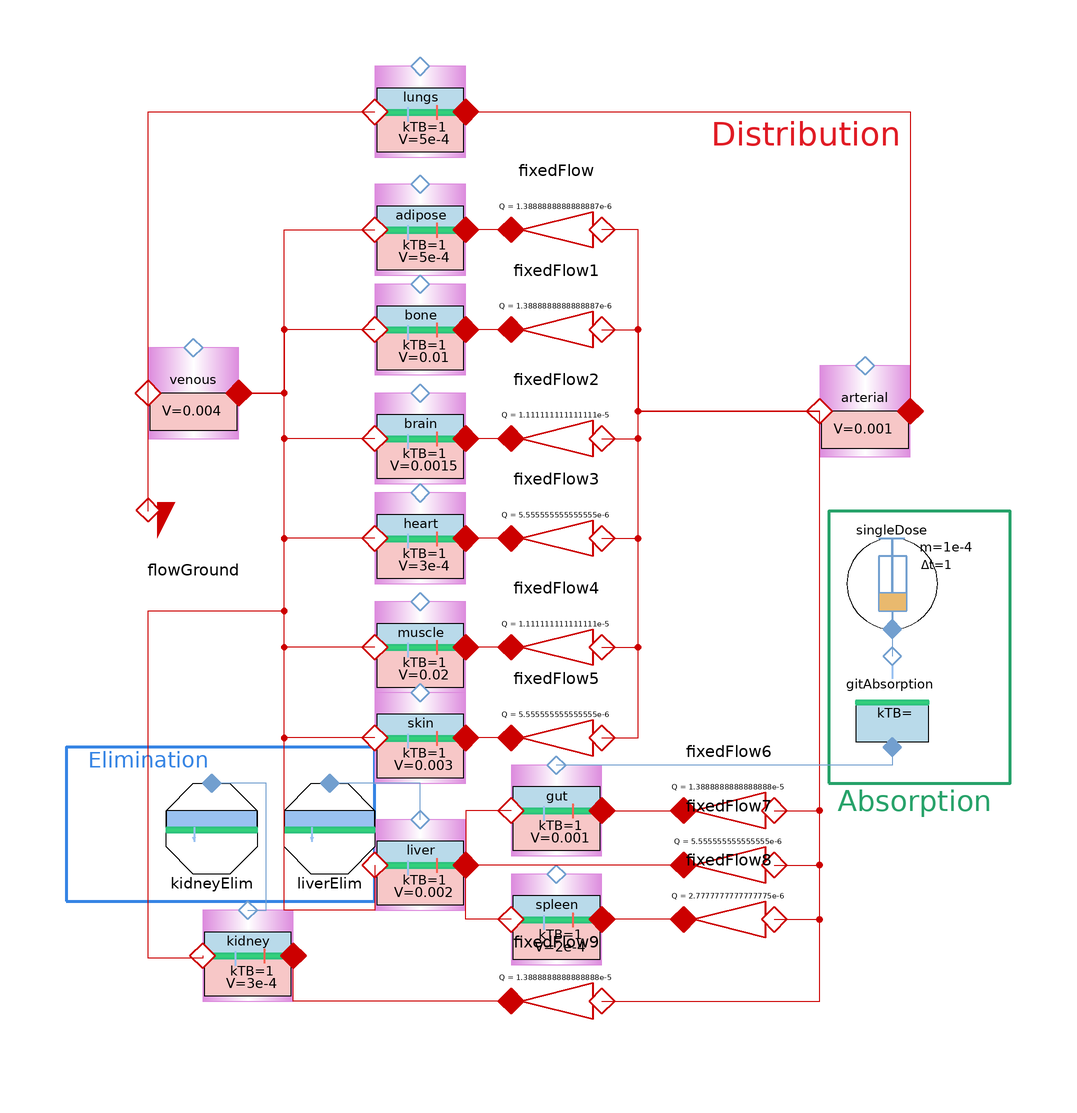

This picture is the connection diagram that the Modelica source below describes through its graphical annotations.

model OralDoseGUTWholeBody
      extends Modelica.Icons.Example;
      Sources.SingleDose singleDose(adminMass = 1e-4) annotation(
        Placement(transformation(origin = {84, -16}, extent = {{-10, -10}, {10, 10}})));
      Pharmacokinetic.SystemicCompartment venous(V = 0.004) annotation(
        Placement(transformation(origin = {-70, 26}, extent = {{-10, -10}, {10, 10}})));
      Pharmacokinetic.FlowGround flowGround annotation(
        Placement(transformation(origin = {-70, 0}, extent = {{-10, -10}, {10, 10}})));
      Pharmacokinetic.TissueCompartment lungs(V = 5e-4) annotation(
        Placement(transformation(origin = {-20, 88}, extent = {{-10, -10}, {10, 10}})));
      Pharmacokinetic.SystemicCompartment arterial(V = 0.001) annotation(
        Placement(transformation(origin = {78, 22}, extent = {{-10, -10}, {10, 10}})));
      Pharmacokinetic.FixedFlow fixedFlow(Q = 1.3888888888888887e-6) annotation(
        Placement(transformation(origin = {10, 62}, extent = {{-10, -10}, {10, 10}}, rotation = 180)));
      Pharmacokinetic.TissueCompartment adipose(V = 5e-4) annotation(
        Placement(transformation(origin = {-20, 62}, extent = {{-10, -10}, {10, 10}})));
      Pharmacokinetic.FixedFlow fixedFlow1(Q = 1.3888888888888887e-6) annotation(
        Placement(transformation(origin = {10, 40}, extent = {{-10, -10}, {10, 10}}, rotation = 180)));
      Pharmacokinetic.TissueCompartment bone(V = 0.01) annotation(
        Placement(transformation(origin = {-20, 40}, extent = {{-10, -10}, {10, 10}})));
      Pharmacokinetic.FixedFlow fixedFlow2(Q = 1.111111111111111e-5) annotation(
        Placement(transformation(origin = {10, 16}, extent = {{-10, -10}, {10, 10}}, rotation = 180)));
      Pharmacokinetic.TissueCompartment brain(V = 0.0015) annotation(
        Placement(transformation(origin = {-20, 16}, extent = {{-10, -10}, {10, 10}})));
      Pharmacokinetic.FixedFlow fixedFlow3(Q = 5.555555555555555e-6) annotation(
        Placement(transformation(origin = {10, -6}, extent = {{-10, -10}, {10, 10}}, rotation = 180)));
      Pharmacokinetic.TissueCompartment heart(V = 3e-4) annotation(
        Placement(transformation(origin = {-20, -6}, extent = {{-10, -10}, {10, 10}})));
      Pharmacokinetic.TissueCompartment muscle(V = 0.02) annotation(
        Placement(transformation(origin = {-20, -30}, extent = {{-10, -10}, {10, 10}})));
      Pharmacokinetic.FixedFlow fixedFlow4(Q = 1.111111111111111e-5) annotation(
        Placement(transformation(origin = {10, -30}, extent = {{-10, -10}, {10, 10}}, rotation = 180)));
      Pharmacokinetic.TissueCompartment skin(V = 0.003) annotation(
        Placement(transformation(origin = {-20, -50}, extent = {{-10, -10}, {10, 10}})));
      Pharmacokinetic.FixedFlow fixedFlow5(Q = 5.555555555555555e-6) annotation(
        Placement(transformation(origin = {10, -50}, extent = {{-10, -10}, {10, 10}}, rotation = 180)));
      Pharmacokinetic.TissueCompartment gut(V = 0.001) annotation(
        Placement(transformation(origin = {10, -66}, extent = {{-10, -10}, {10, 10}})));
      Pharmacokinetic.TissueCompartment spleen(V = 2e-4) annotation(
        Placement(transformation(origin = {10, -90}, extent = {{-10, -10}, {10, 10}})));
      Pharmacokinetic.TissueCompartment liver(V = 0.002) annotation(
        Placement(transformation(origin = {-20, -78}, extent = {{-10, -10}, {10, 10}})));
      Pharmacokinetic.FixedFlow fixedFlow6(Q = 1.3888888888888888e-5) annotation(
        Placement(transformation(origin = {48, -66}, extent = {{-10, -10}, {10, 10}}, rotation = 180)));
      Pharmacokinetic.FixedFlow fixedFlow7(Q = 5.555555555555555e-6) annotation(
        Placement(transformation(origin = {48, -78}, extent = {{-10, -10}, {10, 10}}, rotation = 180)));
      Pharmacokinetic.FixedFlow fixedFlow8(Q = 2.7777777777777775e-6) annotation(
        Placement(transformation(origin = {48, -90}, extent = {{-10, -10}, {10, 10}}, rotation = 180)));
      Pharmacokinetic.FixedFlow fixedFlow9(Q = 1.3888888888888888e-5) annotation(
        Placement(transformation(origin = {10, -108}, extent = {{-10, -10}, {10, 10}}, rotation = 180)));
      Pharmacokinetic.TissueCompartment kidney(V = 3e-4) annotation(
        Placement(transformation(origin = {-58, -98}, extent = {{-10, -10}, {10, 10}})));
      Pharmacokinetic.ClearanceDrivenElimination kidneyElim(CL = 2.7777777777777775e-6) annotation(
        Placement(transformation(origin = {-66, -70}, extent = {{-10, -10}, {10, 10}})));
      Pharmacokinetic.ClearanceDrivenElimination liverElim(CL = 2.7777777777777775e-6) annotation(
        Placement(transformation(origin = {-40, -70}, extent = {{-10, -10}, {10, 10}})));
      Pharmacokinetic.Systems.GIT gitAbsorption annotation(
        Placement(transformation(origin = {84, -42}, extent = {{-10, -10}, {10, 10}})));
    equation
      connect(flowGround.port_a, venous.port_a) annotation(
        Line(points = {{-80, 0}, {-80, 26}}, color = {204, 0, 0}));
      connect(venous.port_a, lungs.port_a) annotation(
        Line(points = {{-80, 26}, {-80, 88}, {-30, 88}}, color = {204, 0, 0}));
      connect(lungs.port_b, arterial.port_b) annotation(
        Line(points = {{-10, 88}, {88, 88}, {88, 22}}, color = {204, 0, 0}));
      connect(arterial.port_a, fixedFlow.port_a) annotation(
        Line(points = {{68, 22}, {28, 22}, {28, 62}, {20, 62}}, color = {204, 0, 0}));
      connect(fixedFlow1.port_a, arterial.port_a) annotation(
        Line(points = {{20, 40}, {28, 40}, {28, 22}, {68, 22}}, color = {204, 0, 0}));
      connect(fixedFlow2.port_a, arterial.port_a) annotation(
        Line(points = {{20, 16}, {28, 16}, {28, 22}, {68, 22}}, color = {204, 0, 0}));
      connect(fixedFlow3.port_a, arterial.port_a) annotation(
        Line(points = {{20, -6}, {28, -6}, {28, 22}, {68, 22}}, color = {204, 0, 0}));
      connect(fixedFlow4.port_a, arterial.port_a) annotation(
        Line(points = {{20, -30}, {28, -30}, {28, 22}, {68, 22}}, color = {204, 0, 0}));
      connect(fixedFlow5.port_a, arterial.port_a) annotation(
        Line(points = {{20, -50}, {28, -50}, {28, 22}, {68, 22}}, color = {204, 0, 0}));
      connect(gut.port_b, fixedFlow6.port_b) annotation(
        Line(points = {{20, -66}, {38, -66}}, color = {204, 0, 0}));
      connect(fixedFlow6.port_a, arterial.port_a) annotation(
        Line(points = {{58, -66}, {68, -66}, {68, 22}}, color = {204, 0, 0}));
      connect(fixedFlow8.port_a, arterial.port_a) annotation(
        Line(points = {{58, -90}, {68, -90}, {68, 22}}, color = {204, 0, 0}));
      connect(fixedFlow7.port_a, arterial.port_a) annotation(
        Line(points = {{58, -78}, {68, -78}, {68, 22}}, color = {204, 0, 0}));
      connect(fixedFlow7.port_b, liver.port_b) annotation(
        Line(points = {{38, -78}, {-10, -78}}, color = {204, 0, 0}));
      connect(fixedFlow8.port_b, spleen.port_b) annotation(
        Line(points = {{38, -90}, {20, -90}}, color = {204, 0, 0}));
      connect(spleen.port_a, liver.port_b) annotation(
        Line(points = {{0, -90}, {-10, -90}, {-10, -78}}, color = {204, 0, 0}));
      connect(gut.port_a, liver.port_b) annotation(
        Line(points = {{0, -66}, {-10, -66}, {-10, -78}}, color = {204, 0, 0}));
      connect(venous.port_b, adipose.port_a) annotation(
        Line(points = {{-60, 26}, {-50, 26}, {-50, 62}, {-30, 62}}, color = {204, 0, 0}));
      connect(bone.port_a, venous.port_b) annotation(
        Line(points = {{-30, 40}, {-50, 40}, {-50, 26}, {-60, 26}}, color = {204, 0, 0}));
      connect(brain.port_a, venous.port_b) annotation(
        Line(points = {{-30, 16}, {-50, 16}, {-50, 26}, {-60, 26}}, color = {204, 0, 0}));
      connect(heart.port_a, venous.port_b) annotation(
        Line(points = {{-30, -6}, {-50, -6}, {-50, 26}, {-60, 26}}, color = {204, 0, 0}));
      connect(muscle.port_a, venous.port_b) annotation(
        Line(points = {{-30, -30}, {-50, -30}, {-50, 26}, {-60, 26}}, color = {204, 0, 0}));
      connect(skin.port_a, venous.port_b) annotation(
        Line(points = {{-30, -50}, {-50, -50}, {-50, 26}, {-60, 26}}, color = {204, 0, 0}));
      connect(liver.port_a, venous.port_b) annotation(
        Line(points = {{-30, -78}, {-30, -88}, {-50, -88}, {-50, 26}, {-60, 26}}, color = {204, 0, 0}));
      connect(fixedFlow.port_b, adipose.port_b) annotation(
        Line(points = {{0, 62}, {-10, 62}}, color = {204, 0, 0}));
      connect(fixedFlow1.port_b, bone.port_b) annotation(
        Line(points = {{0, 40}, {-10, 40}}, color = {204, 0, 0}));
      connect(fixedFlow9.port_a, arterial.port_a) annotation(
        Line(points = {{20, -108}, {68, -108}, {68, 22}}, color = {204, 0, 0}));
      connect(fixedFlow9.port_b, kidney.port_b) annotation(
        Line(points = {{0, -108}, {-48, -108}, {-48, -98}}, color = {204, 0, 0}));
      connect(kidney.port_a, venous.port_b) annotation(
        Line(points = {{-68, -98}, {-68, -98.5}, {-80, -98.5}, {-80, -22}, {-50, -22}, {-50, 26}, {-60, 26}}, color = {204, 0, 0}));
      connect(kidney.cport, kidneyElim.cport) annotation(
        Line(points = {{-58, -88}, {-54, -88}, {-54, -60}, {-66, -60}}, color = {114, 159, 207}));
      connect(liver.cport, liverElim.cport) annotation(
        Line(points = {{-20, -68}, {-20, -60}, {-40, -60}}, color = {114, 159, 207}));
      connect(fixedFlow2.port_b, brain.port_b) annotation(
        Line(points = {{0, 16}, {-10, 16}}, color = {204, 0, 0}));
      connect(fixedFlow3.port_b, heart.port_b) annotation(
        Line(points = {{0, -6}, {-10, -6}}, color = {204, 0, 0}));
      connect(fixedFlow4.port_b, muscle.port_b) annotation(
        Line(points = {{0, -30}, {-10, -30}}, color = {204, 0, 0}));
      connect(fixedFlow5.port_b, skin.port_b) annotation(
        Line(points = {{0, -50}, {-10, -50}}, color = {204, 0, 0}));
      connect(singleDose.cport, gitAbsorption.cport_a) annotation(
        Line(points = {{84, -26}, {84, -32}}, color = {114, 159, 207}));
      connect(gitAbsorption.cport_b, gut.cport) annotation(
        Line(points = {{84, -52}, {84, -56}, {10, -56}}, color = {114, 159, 207}));
      annotation(
        experiment(StartTime = 0, StopTime = 43200, Tolerance = 1e-06, Interval = 86.4),
  Diagram(graphics = {Rectangle(origin = {90, -30}, lineColor = {38, 162, 105}, lineThickness = 0.75, extent = {{-20, 30}, {20, -30}}), Text(origin = {89, -64}, textColor = {38, 162, 105}, extent = {{-17, 4}, {17, -4}}, textString = "Absorption"), Text(origin = {65, 83}, textColor = {224, 27, 36}, extent = {{-21, 5}, {21, -5}}, textString = "Distribution"), Rectangle(origin = {-64, -69}, lineColor = {53, 132, 228}, lineThickness = 0.75, extent = {{-34, 17}, {34, -17}}), Text(origin = {-80, -55}, textColor = {53, 132, 228}, extent = {{-18, 3}, {18, -3}}, textString = "Elimination")}));
    end OralDoseGUTWholeBody;